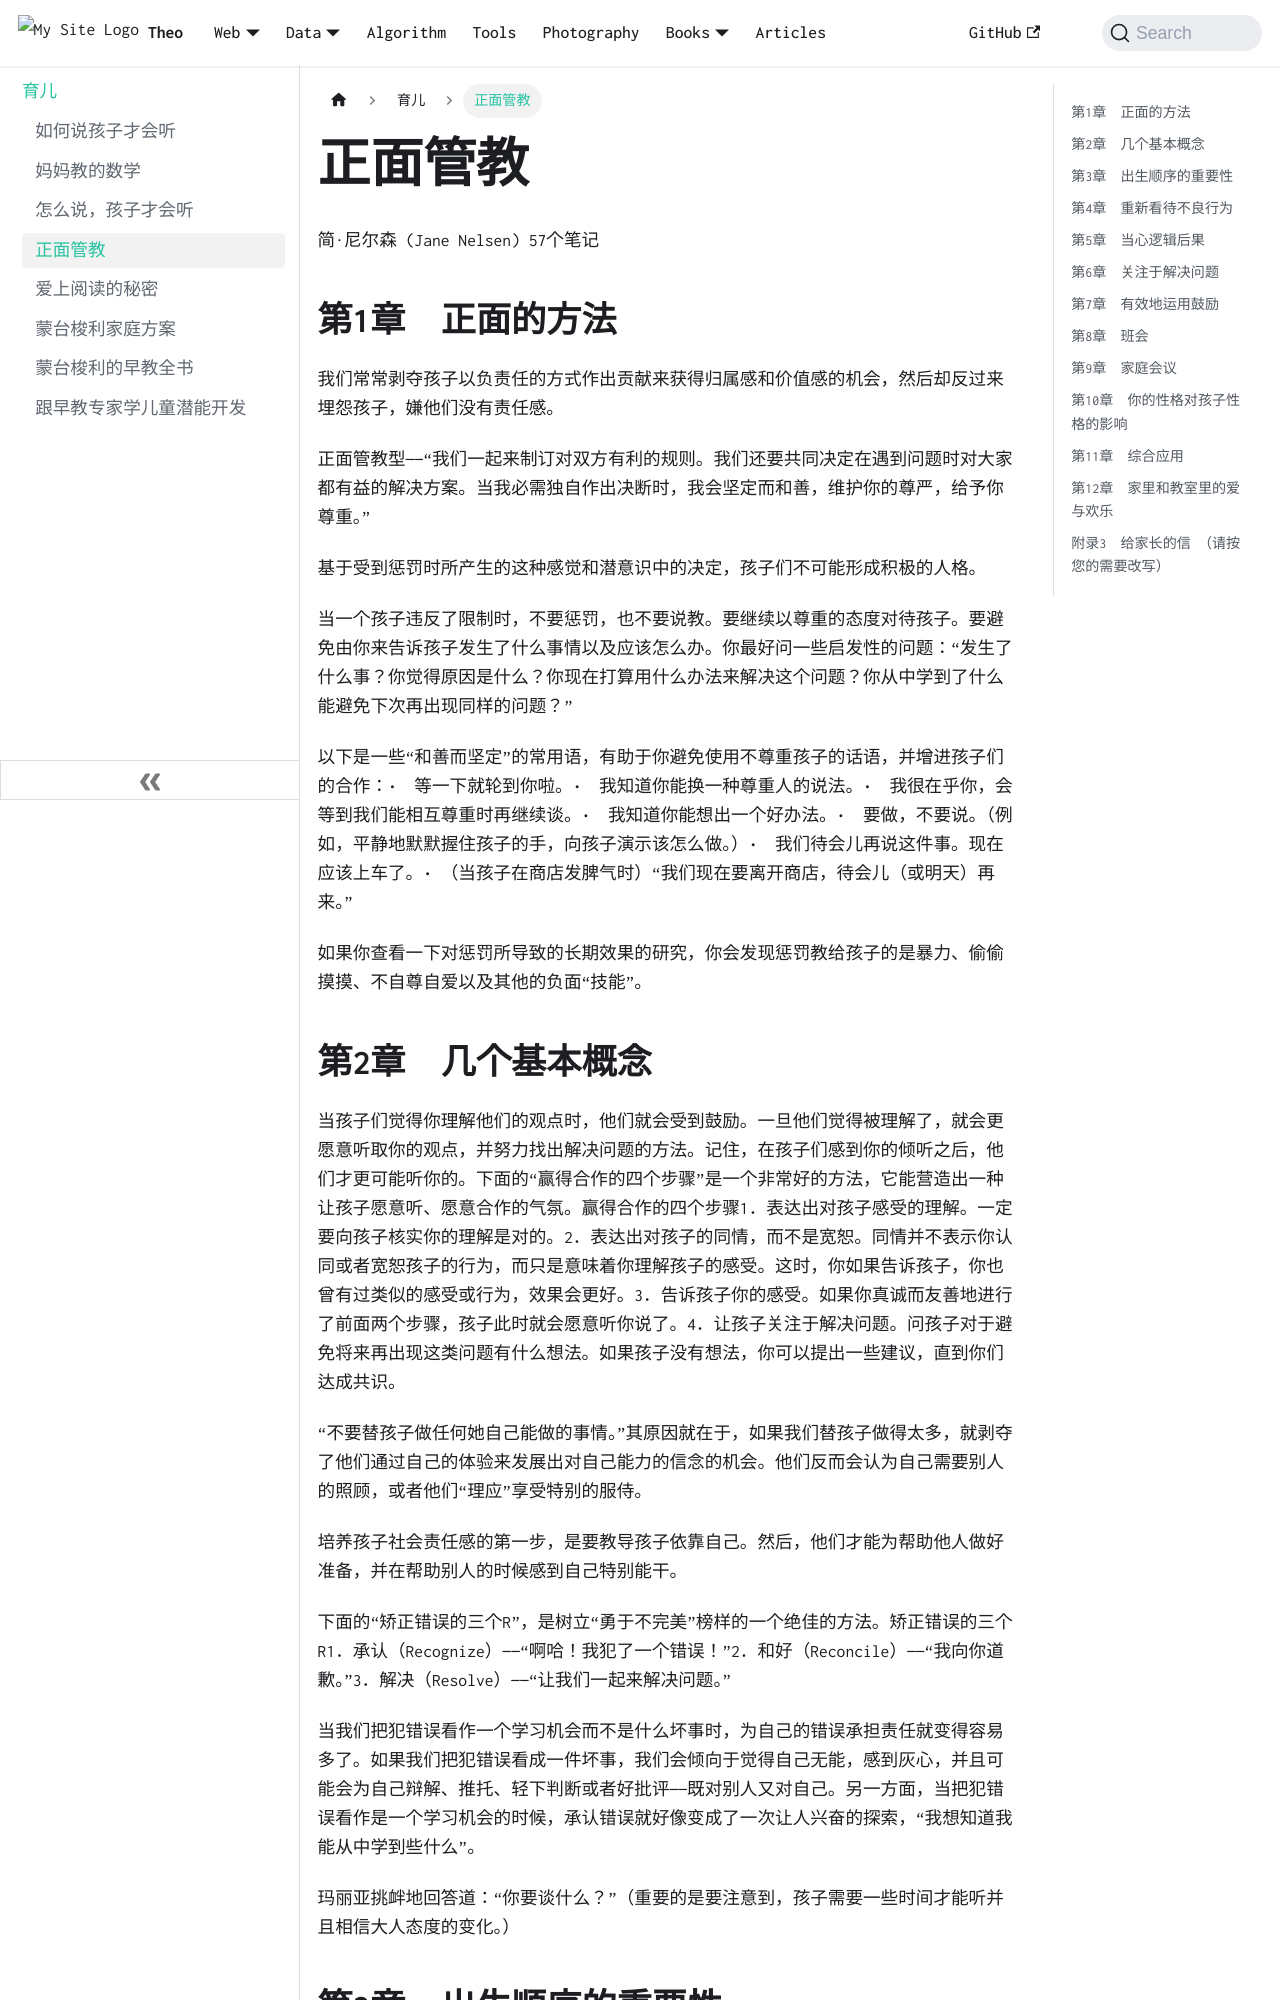

repository: wolfFN/wolffn.github.io · page: docs/books/parenting/正面管教/index.html · generator: docusaurus

简·尼尔森 (Jane Nelsen)
57个笔记

## 第1章　正面的方法
我们常常剥夺孩子以负责任的方式作出贡献来获得归属感和价值感的机会，然后却反过来埋怨孩子，嫌他们没有责任感。

正面管教型——“我们一起来制订对双方有利的规则。我们还要共同决定在遇到问题时对大家都有益的解决方案。当我必需独自作出决断时，我会坚定而和善，维护你的尊严，给予你尊重。” 

基于受到惩罚时所产生的这种感觉和潜意识中的决定，孩子们不可能形成积极的人格。

当一个孩子违反了限制时，不要惩罚，也不要说教。要继续以尊重的态度对待孩子。要避免由你来告诉孩子发生了什么事情以及应该怎么办。你最好问一些启发性的问题：“发生了什么事？你觉得原因是什么？你现在打算用什么办法来解决这个问题？你从中学到了什么能避免下次再出现同样的问题？”

以下是一些“和善而坚定”的常用语，有助于你避免使用不尊重孩子的话语，并增进孩子们的合作：•　等一下就轮到你啦。•　我知道你能换一种尊重人的说法。•　我很在乎你，会等到我们能相互尊重时再继续谈。•　我知道你能想出一个好办法。•　要做，不要说。（例如，平静地默默握住孩子的手，向孩子演示该怎么做。）•　我们待会儿再说这件事。现在应该上车了。•　（当孩子在商店发脾气时）“我们现在要离开商店，待会儿（或明天）再来。”

如果你查看一下对惩罚所导致的长期效果的研究，你会发现惩罚教给孩子的是暴力、偷偷摸摸、不自尊自爱以及其他的负面“技能”。
